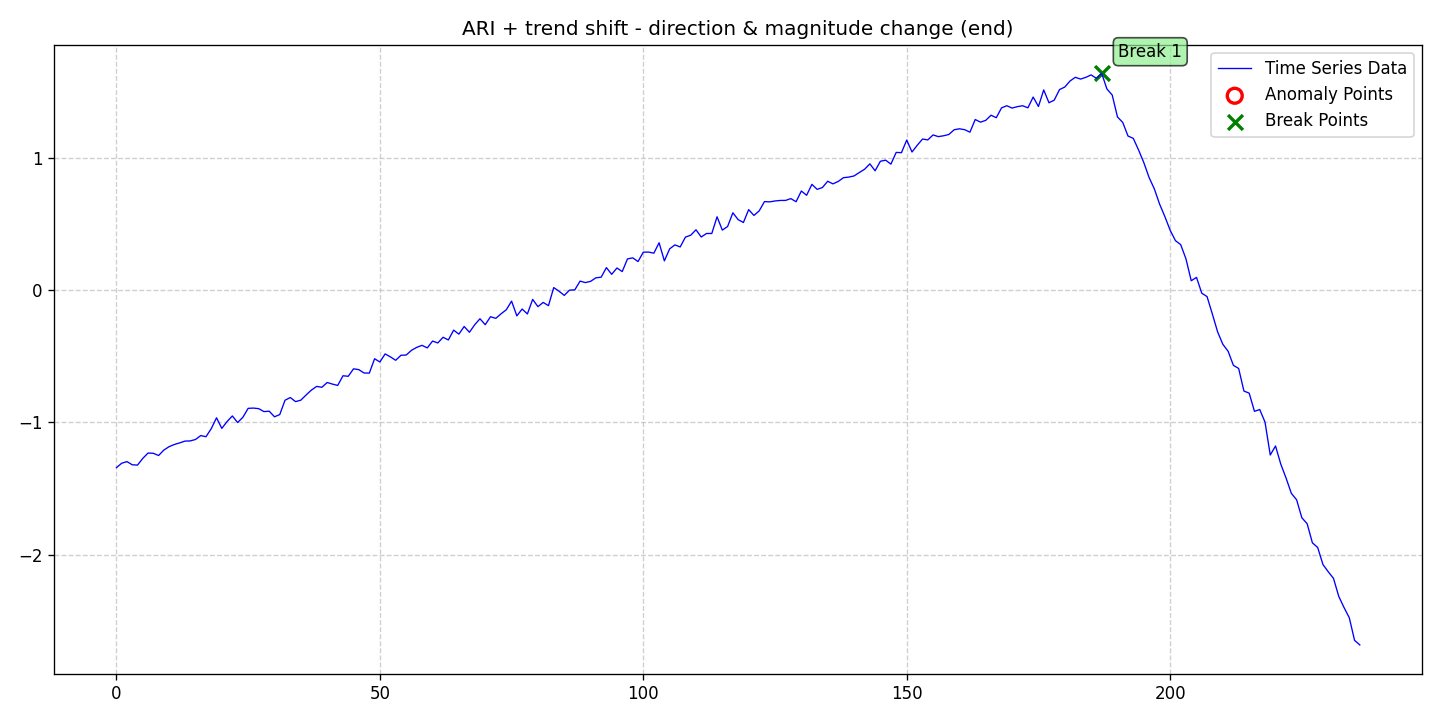

Data behind this chart, as committed beside it:
date, data, stationary, det_lin_up, det_lin_down, det_quad, det_cubic, det_exp, det_damped, stoc_trend, volatility, single_seas, multiple_seas, point_anom_single, point_anom_multi, collect_anom, context_anom, mean_shift, var_shift, trend_shift, point_anom_count, point_anom_location, point_anom_point, collect_anom_count
2020-01-01, -1.342, 0, 0, 0, 0, 0, 0, 0, 1, 0, 0, 0, 0, 0, 0, 0, 0, 0, 1, 0, none, , 0
2020-01-02, -1.309, 0, 0, 0, 0, 0, 0, 0, 1, 0, 0, 0, 0, 0, 0, 0, 0, 0, 1, 0, none, , 0
2020-01-03, -1.297, 0, 0, 0, 0, 0, 0, 0, 1, 0, 0, 0, 0, 0, 0, 0, 0, 0, 1, 0, none, , 0
2020-01-04, -1.321, 0, 0, 0, 0, 0, 0, 0, 1, 0, 0, 0, 0, 0, 0, 0, 0, 0, 1, 0, none, , 0
2020-01-05, -1.323, 0, 0, 0, 0, 0, 0, 0, 1, 0, 0, 0, 0, 0, 0, 0, 0, 0, 1, 0, none, , 0
2020-01-06, -1.272, 0, 0, 0, 0, 0, 0, 0, 1, 0, 0, 0, 0, 0, 0, 0, 0, 0, 1, 0, none, , 0
2020-01-07, -1.232, 0, 0, 0, 0, 0, 0, 0, 1, 0, 0, 0, 0, 0, 0, 0, 0, 0, 1, 0, none, , 0
2020-01-08, -1.234, 0, 0, 0, 0, 0, 0, 0, 1, 0, 0, 0, 0, 0, 0, 0, 0, 0, 1, 0, none, , 0
2020-01-09, -1.25, 0, 0, 0, 0, 0, 0, 0, 1, 0, 0, 0, 0, 0, 0, 0, 0, 0, 1, 0, none, , 0
2020-01-10, -1.209, 0, 0, 0, 0, 0, 0, 0, 1, 0, 0, 0, 0, 0, 0, 0, 0, 0, 1, 0, none, , 0
2020-01-11, -1.183, 0, 0, 0, 0, 0, 0, 0, 1, 0, 0, 0, 0, 0, 0, 0, 0, 0, 1, 0, none, , 0
2020-01-12, -1.167, 0, 0, 0, 0, 0, 0, 0, 1, 0, 0, 0, 0, 0, 0, 0, 0, 0, 1, 0, none, , 0
2020-01-13, -1.155, 0, 0, 0, 0, 0, 0, 0, 1, 0, 0, 0, 0, 0, 0, 0, 0, 0, 1, 0, none, , 0
2020-01-14, -1.142, 0, 0, 0, 0, 0, 0, 0, 1, 0, 0, 0, 0, 0, 0, 0, 0, 0, 1, 0, none, , 0
2020-01-15, -1.14, 0, 0, 0, 0, 0, 0, 0, 1, 0, 0, 0, 0, 0, 0, 0, 0, 0, 1, 0, none, , 0
2020-01-16, -1.129, 0, 0, 0, 0, 0, 0, 0, 1, 0, 0, 0, 0, 0, 0, 0, 0, 0, 1, 0, none, , 0
2020-01-17, -1.1, 0, 0, 0, 0, 0, 0, 0, 1, 0, 0, 0, 0, 0, 0, 0, 0, 0, 1, 0, none, , 0
2020-01-18, -1.108, 0, 0, 0, 0, 0, 0, 0, 1, 0, 0, 0, 0, 0, 0, 0, 0, 0, 1, 0, none, , 0
2020-01-19, -1.047, 0, 0, 0, 0, 0, 0, 0, 1, 0, 0, 0, 0, 0, 0, 0, 0, 0, 1, 0, none, , 0
2020-01-20, -0.965, 0, 0, 0, 0, 0, 0, 0, 1, 0, 0, 0, 0, 0, 0, 0, 0, 0, 1, 0, none, , 0
2020-01-21, -1.045, 0, 0, 0, 0, 0, 0, 0, 1, 0, 0, 0, 0, 0, 0, 0, 0, 0, 1, 0, none, , 0
2020-01-22, -0.9933, 0, 0, 0, 0, 0, 0, 0, 1, 0, 0, 0, 0, 0, 0, 0, 0, 0, 1, 0, none, , 0
2020-01-23, -0.9513, 0, 0, 0, 0, 0, 0, 0, 1, 0, 0, 0, 0, 0, 0, 0, 0, 0, 1, 0, none, , 0
2020-01-24, -1.001, 0, 0, 0, 0, 0, 0, 0, 1, 0, 0, 0, 0, 0, 0, 0, 0, 0, 1, 0, none, , 0
2020-01-25, -0.9614, 0, 0, 0, 0, 0, 0, 0, 1, 0, 0, 0, 0, 0, 0, 0, 0, 0, 1, 0, none, , 0
2020-01-26, -0.8936, 0, 0, 0, 0, 0, 0, 0, 1, 0, 0, 0, 0, 0, 0, 0, 0, 0, 1, 0, none, , 0
2020-01-27, -0.8916, 0, 0, 0, 0, 0, 0, 0, 1, 0, 0, 0, 0, 0, 0, 0, 0, 0, 1, 0, none, , 0
2020-01-28, -0.896, 0, 0, 0, 0, 0, 0, 0, 1, 0, 0, 0, 0, 0, 0, 0, 0, 0, 1, 0, none, , 0
2020-01-29, -0.9183, 0, 0, 0, 0, 0, 0, 0, 1, 0, 0, 0, 0, 0, 0, 0, 0, 0, 1, 0, none, , 0
2020-01-30, -0.9151, 0, 0, 0, 0, 0, 0, 0, 1, 0, 0, 0, 0, 0, 0, 0, 0, 0, 1, 0, none, , 0
2020-01-31, -0.9576, 0, 0, 0, 0, 0, 0, 0, 1, 0, 0, 0, 0, 0, 0, 0, 0, 0, 1, 0, none, , 0
2020-02-01, -0.9406, 0, 0, 0, 0, 0, 0, 0, 1, 0, 0, 0, 0, 0, 0, 0, 0, 0, 1, 0, none, , 0
2020-02-02, -0.8322, 0, 0, 0, 0, 0, 0, 0, 1, 0, 0, 0, 0, 0, 0, 0, 0, 0, 1, 0, none, , 0
2020-02-03, -0.8118, 0, 0, 0, 0, 0, 0, 0, 1, 0, 0, 0, 0, 0, 0, 0, 0, 0, 1, 0, none, , 0
2020-02-04, -0.8428, 0, 0, 0, 0, 0, 0, 0, 1, 0, 0, 0, 0, 0, 0, 0, 0, 0, 1, 0, none, , 0
2020-02-05, -0.8317, 0, 0, 0, 0, 0, 0, 0, 1, 0, 0, 0, 0, 0, 0, 0, 0, 0, 1, 0, none, , 0
2020-02-06, -0.7924, 0, 0, 0, 0, 0, 0, 0, 1, 0, 0, 0, 0, 0, 0, 0, 0, 0, 1, 0, none, , 0
2020-02-07, -0.7556, 0, 0, 0, 0, 0, 0, 0, 1, 0, 0, 0, 0, 0, 0, 0, 0, 0, 1, 0, none, , 0
2020-02-08, -0.7277, 0, 0, 0, 0, 0, 0, 0, 1, 0, 0, 0, 0, 0, 0, 0, 0, 0, 1, 0, none, , 0
2020-02-09, -0.7342, 0, 0, 0, 0, 0, 0, 0, 1, 0, 0, 0, 0, 0, 0, 0, 0, 0, 1, 0, none, , 0
2020-02-10, -0.6981, 0, 0, 0, 0, 0, 0, 0, 1, 0, 0, 0, 0, 0, 0, 0, 0, 0, 1, 0, none, , 0
2020-02-11, -0.7102, 0, 0, 0, 0, 0, 0, 0, 1, 0, 0, 0, 0, 0, 0, 0, 0, 0, 1, 0, none, , 0
2020-02-12, -0.7202, 0, 0, 0, 0, 0, 0, 0, 1, 0, 0, 0, 0, 0, 0, 0, 0, 0, 1, 0, none, , 0
2020-02-13, -0.6472, 0, 0, 0, 0, 0, 0, 0, 1, 0, 0, 0, 0, 0, 0, 0, 0, 0, 1, 0, none, , 0
2020-02-14, -0.6511, 0, 0, 0, 0, 0, 0, 0, 1, 0, 0, 0, 0, 0, 0, 0, 0, 0, 1, 0, none, , 0
2020-02-15, -0.5946, 0, 0, 0, 0, 0, 0, 0, 1, 0, 0, 0, 0, 0, 0, 0, 0, 0, 1, 0, none, , 0
2020-02-16, -0.6008, 0, 0, 0, 0, 0, 0, 0, 1, 0, 0, 0, 0, 0, 0, 0, 0, 0, 1, 0, none, , 0
2020-02-17, -0.6262, 0, 0, 0, 0, 0, 0, 0, 1, 0, 0, 0, 0, 0, 0, 0, 0, 0, 1, 0, none, , 0
2020-02-18, -0.6268, 0, 0, 0, 0, 0, 0, 0, 1, 0, 0, 0, 0, 0, 0, 0, 0, 0, 1, 0, none, , 0
2020-02-19, -0.5184, 0, 0, 0, 0, 0, 0, 0, 1, 0, 0, 0, 0, 0, 0, 0, 0, 0, 1, 0, none, , 0
2020-02-20, -0.5428, 0, 0, 0, 0, 0, 0, 0, 1, 0, 0, 0, 0, 0, 0, 0, 0, 0, 1, 0, none, , 0
2020-02-21, -0.482, 0, 0, 0, 0, 0, 0, 0, 1, 0, 0, 0, 0, 0, 0, 0, 0, 0, 1, 0, none, , 0
2020-02-22, -0.5041, 0, 0, 0, 0, 0, 0, 0, 1, 0, 0, 0, 0, 0, 0, 0, 0, 0, 1, 0, none, , 0
2020-02-23, -0.5301, 0, 0, 0, 0, 0, 0, 0, 1, 0, 0, 0, 0, 0, 0, 0, 0, 0, 1, 0, none, , 0
2020-02-24, -0.4922, 0, 0, 0, 0, 0, 0, 0, 1, 0, 0, 0, 0, 0, 0, 0, 0, 0, 1, 0, none, , 0
2020-02-25, -0.4902, 0, 0, 0, 0, 0, 0, 0, 1, 0, 0, 0, 0, 0, 0, 0, 0, 0, 1, 0, none, , 0
2020-02-26, -0.4548, 0, 0, 0, 0, 0, 0, 0, 1, 0, 0, 0, 0, 0, 0, 0, 0, 0, 1, 0, none, , 0
2020-02-27, -0.4322, 0, 0, 0, 0, 0, 0, 0, 1, 0, 0, 0, 0, 0, 0, 0, 0, 0, 1, 0, none, , 0
2020-02-28, -0.417, 0, 0, 0, 0, 0, 0, 0, 1, 0, 0, 0, 0, 0, 0, 0, 0, 0, 1, 0, none, , 0
2020-02-29, -0.4363, 0, 0, 0, 0, 0, 0, 0, 1, 0, 0, 0, 0, 0, 0, 0, 0, 0, 1, 0, none, , 0
... 177 more rows
